Photos from the image-classification dataset "ripeness_multistage" in the GitHub repository ShyamAlancode/Fruit-Screening. Its 3 classes are: immature, mature, semi mature.

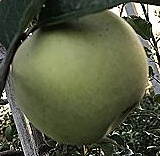
Label: immature

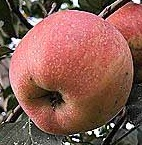
Label: mature

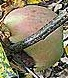
Label: semi mature

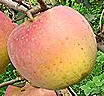
Label: mature

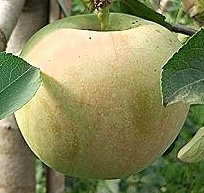
Label: semi mature

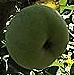
Label: immature
